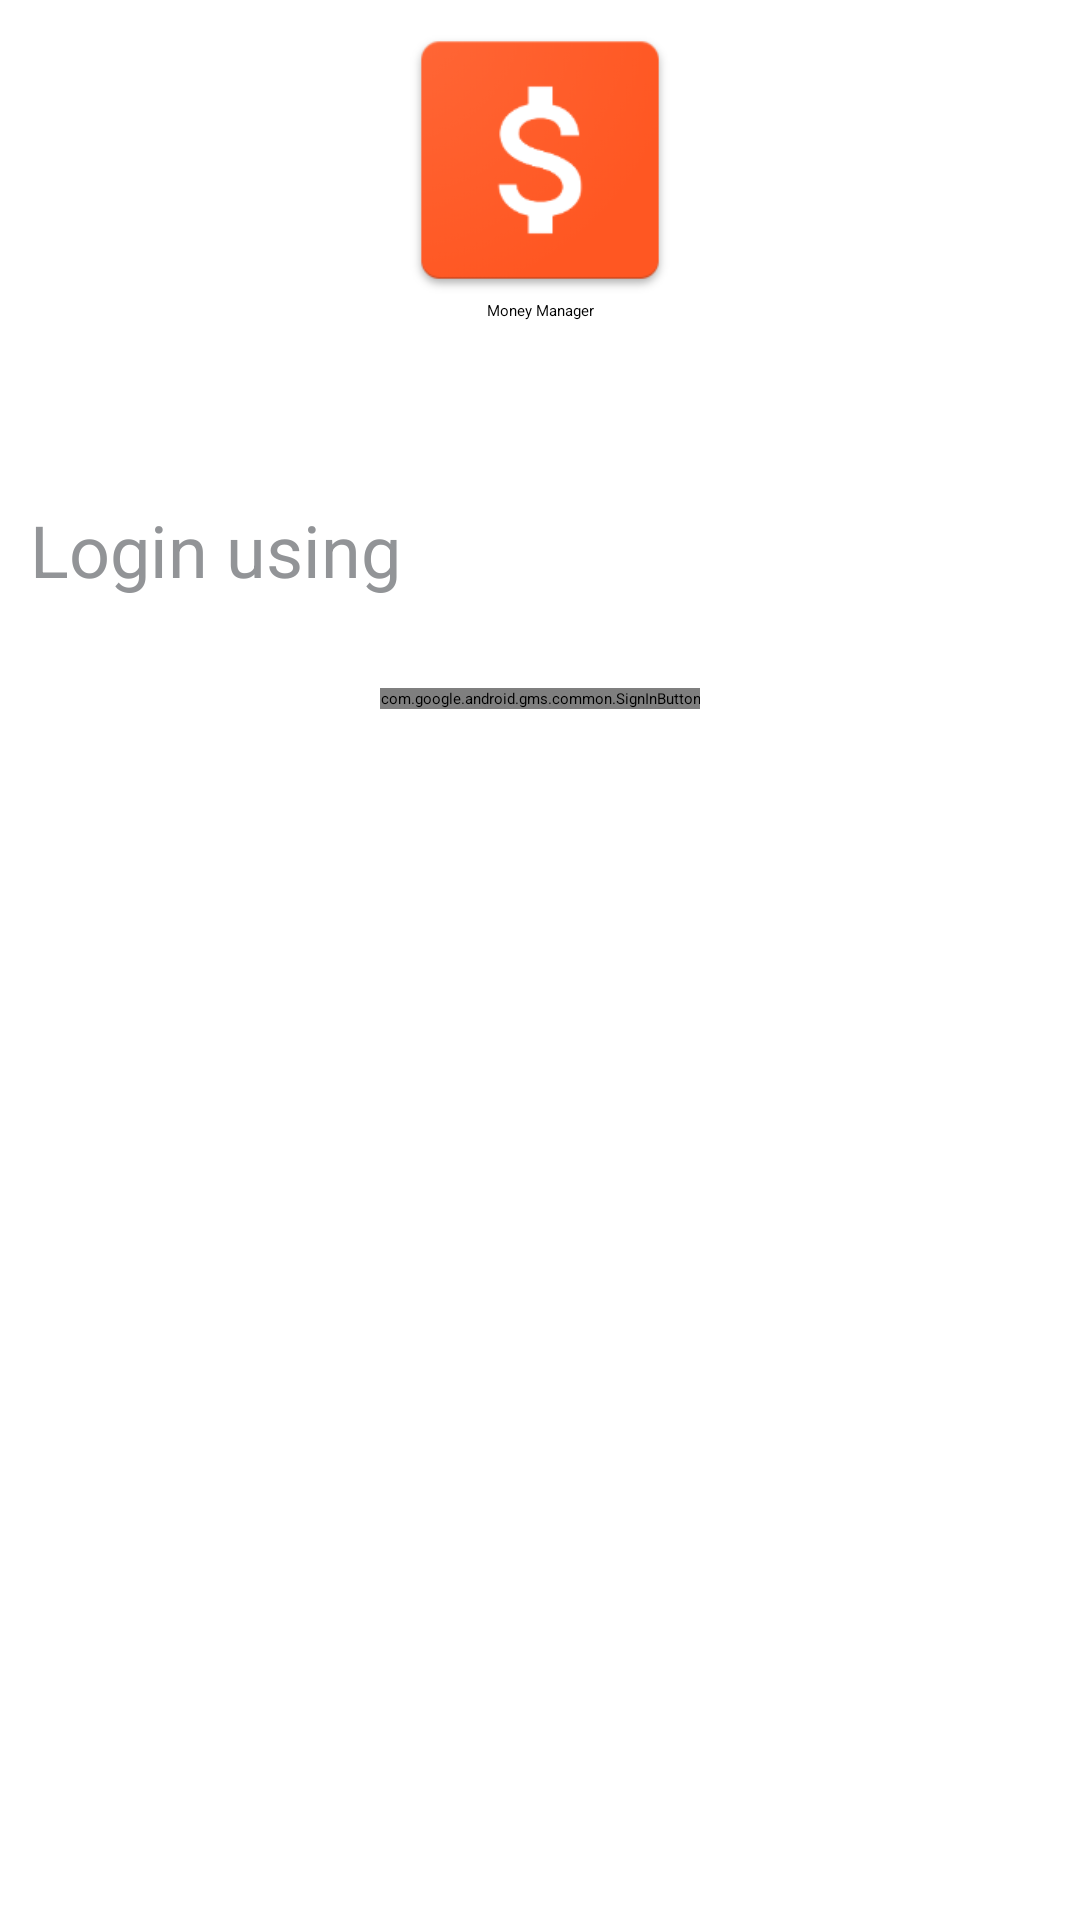

Android layout source for this screen:
<!-- AndroidManifest.xml: activity theme FullscreenTheme -->
<!-- res/layout/activity_login.xml -->
<?xml version="1.0" encoding="utf-8"?>
<LinearLayout xmlns:android="http://schemas.android.com/apk/res/android"
    android:orientation="vertical" android:layout_width="match_parent"
    android:layout_height="match_parent">

    <RelativeLayout
        android:layout_width="match_parent"
        android:layout_height="wrap_content"
        android:layout_marginBottom="60dp">

        <ImageView
            android:id="@+id/logoimg"
            android:layout_centerInParent="true"
            android:layout_width="100dp"
            android:layout_height="100dp"
            android:src="@drawable/logo"/>

        <TextView
            android:layout_width="match_parent"
            android:layout_height="wrap_content"
            android:layout_below="@+id/logoimg"
            android:textAlignment="center"
            android:textColor="@android:color/black"
            android:text="Money Manager"/>

    </RelativeLayout>

    <TextView
        android:layout_width="wrap_content"
        android:layout_height="wrap_content"
        android:text="Login using"
        android:textSize="24sp"
        android:textColor="@color/grey"
        android:layout_marginStart="10dp"
        android:layout_marginBottom="30dp"
        />


    <com.google.android.gms.common.SignInButton
        android:id="@+id/google_sign_in_button"
        android:layout_gravity="center"
        android:layout_width="wrap_content"
        android:layout_height="wrap_content" />


</LinearLayout>
<!-- resources referenced by this layout -->
<resources>
  <color name="grey">#929497</color>
  <!-- drawable logo: png bitmap (drawable, 10588 bytes) -->
</resources>
